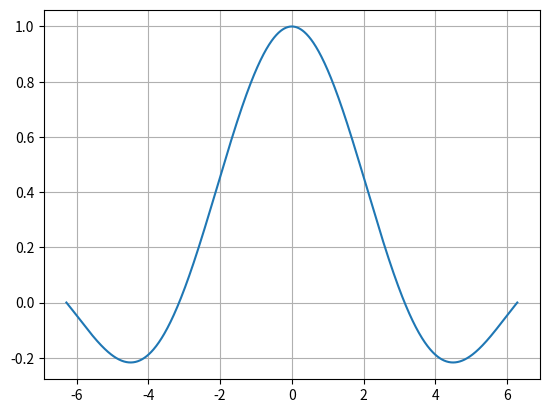

Recreate this plot in Python.
import numpy as np
import matplotlib.pyplot as plt

from math import sin, cos

NUM_POINTS = 1000

def foo():
    x = np.linspace(-2*np.pi, 2*np.pi, NUM_POINTS)
    y = np.sin(x) / x
    axes = plt.axes()
    axes.plot(x, y)

    axes.grid(True)
    plt.show()

def derivative(f, x, h=1e-12):
    return (f(x + h) - f(x)) / h

def newtons_method(f, x0, tol=0.5e-6, max_iter=1000):
    x = x0
    delta = np.inf
    
    i = 0
    guesses = [x]
    while i < max_iter and delta >= 0.5e-6:
        i += 1
        x_prev = x
        x -= f(x) / derivative(f, x)
        delta = np.abs(x - x_prev)
        guesses.append(x)

    
    return x, np.array(guesses)
f = lambda x: (x*cos(x) - sin(x))/(x*x)
root, guesses = newtons_method(f, 3)
print(f'root = {root:.6f}')

foo()